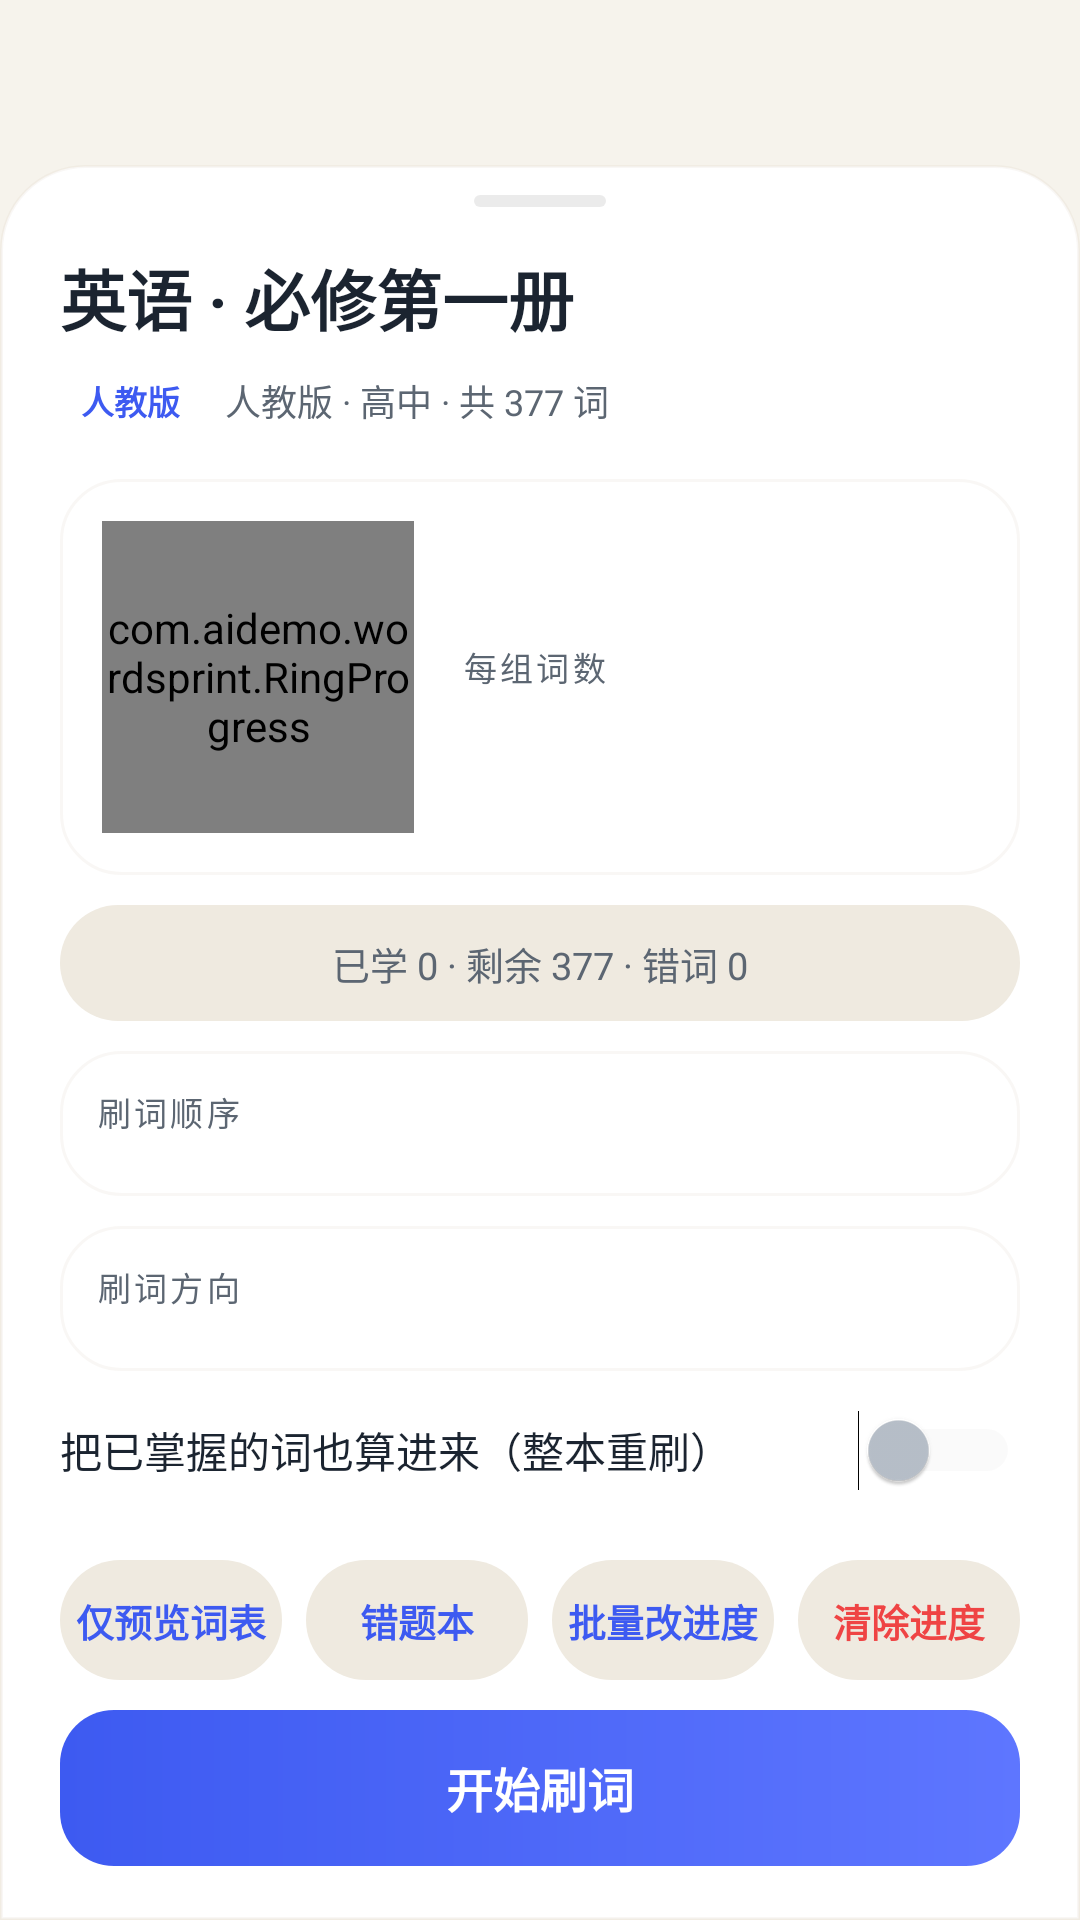

The Android layout XML behind this screen, and the referenced resources:
<!-- AndroidManifest.xml: application theme Theme.WordsPrint -->
<!-- res/layout/sheet_setup.xml -->
<?xml version="1.0" encoding="utf-8"?>
<FrameLayout xmlns:android="http://schemas.android.com/apk/res/android"
    android:layout_width="match_parent"
    android:layout_height="match_parent">

    
    <View
        android:id="@+id/scrim"
        android:layout_width="match_parent"
        android:layout_height="match_parent"/>

    <LinearLayout
        android:id="@+id/sheetRoot"
        android:layout_width="match_parent"
        android:layout_height="wrap_content"
        android:layout_gravity="bottom"
        android:orientation="vertical"
        android:background="@drawable/bg_sheet"
        android:paddingStart="20dp"
        android:paddingEnd="20dp"
        android:paddingTop="10dp"
        android:paddingBottom="18dp">

        <View
            android:layout_width="44dp"
            android:layout_height="4dp"
            android:layout_gravity="center_horizontal"
            android:background="@drawable/bg_handle"/>

        
        <TextView
            android:id="@+id/tvBook"
            android:layout_width="match_parent"
            android:layout_height="wrap_content"
            android:layout_marginTop="14dp"
            android:text="英语 · 必修第一册"
            android:textColor="?attr/wpText"
            android:textSize="22sp"
            android:textStyle="bold"
            android:maxLines="1"
            android:ellipsize="end"/>

        <LinearLayout
            android:layout_width="wrap_content"
            android:layout_height="wrap_content"
            android:layout_marginTop="8dp"
            android:orientation="horizontal"
            android:gravity="center_vertical">

            <TextView
                android:id="@+id/tvPubTag"
                android:layout_width="wrap_content"
                android:layout_height="wrap_content"
                android:background="@drawable/bg_tag"
                android:paddingStart="7dp"
                android:paddingEnd="7dp"
                android:paddingTop="2dp"
                android:paddingBottom="2dp"
                android:text="人教版"
                android:textColor="?attr/wpBrand"
                android:textSize="11sp"
                android:textStyle="bold"/>

            <TextView
                android:id="@+id/tvSeries"
                android:layout_width="wrap_content"
                android:layout_height="wrap_content"
                android:layout_marginStart="8dp"
                android:text="人教版 · 高中 · 共 377 词"
                android:textColor="?attr/wpText2"
                android:textSize="12sp"/>
        </LinearLayout>

        
        <LinearLayout
            android:layout_width="match_parent"
            android:layout_height="wrap_content"
            android:layout_marginTop="16dp"
            android:orientation="horizontal"
            android:background="@drawable/bg_card_20"
            android:gravity="center_vertical"
            android:padding="14dp">

            <com.aidemo.wordsprint.RingProgress
                android:id="@+id/ring"
                android:layout_width="104dp"
                android:layout_height="104dp"/>

            <LinearLayout
                android:layout_width="0dp"
                android:layout_height="wrap_content"
                android:layout_weight="1"
                android:layout_marginStart="16dp"
                android:orientation="vertical">

                <TextView
                    android:layout_width="wrap_content"
                    android:layout_height="wrap_content"
                    android:text="@string/group_size"
                    android:textColor="?attr/wpText2"
                    android:textSize="11sp"
                    android:letterSpacing="0.1"/>

                <HorizontalScrollView
                    android:layout_width="match_parent"
                    android:layout_height="wrap_content"
                    android:layout_marginTop="7dp"
                    android:scrollbars="none"
                    android:clipToPadding="false">

                    <LinearLayout
                        android:id="@+id/sizeChips"
                        android:layout_width="wrap_content"
                        android:layout_height="wrap_content"
                        android:orientation="horizontal"/>
                </HorizontalScrollView>
            </LinearLayout>
        </LinearLayout>

        

        <TextView
            android:id="@+id/tvStats"
            android:layout_width="match_parent"
            android:layout_height="wrap_content"
            android:layout_marginTop="10dp"
            android:background="@drawable/bg_pill"
            android:gravity="center"
            android:paddingTop="10dp"
            android:paddingBottom="10dp"
            android:text="已学 0 · 剩余 377 · 错词 0"
            android:textColor="?attr/wpText2"
            android:textSize="12.5sp"/>

        
        <LinearLayout
            android:layout_width="match_parent"
            android:layout_height="wrap_content"
            android:layout_marginTop="10dp"
            android:orientation="vertical"
            android:background="@drawable/bg_card_20"
            android:padding="12dp">

            <TextView
                android:layout_width="wrap_content"
                android:layout_height="wrap_content"
                android:text="@string/order_label"
                android:textColor="?attr/wpText2"
                android:textSize="11sp"
                android:letterSpacing="0.1"/>

            <LinearLayout
                android:id="@+id/orderChips"
                android:layout_width="match_parent"
                android:layout_height="wrap_content"
                android:layout_marginTop="8dp"
                android:orientation="horizontal"/>
        </LinearLayout>

        
        <LinearLayout
            android:layout_width="match_parent"
            android:layout_height="wrap_content"
            android:layout_marginTop="10dp"
            android:orientation="vertical"
            android:background="@drawable/bg_card_20"
            android:padding="12dp">

            <TextView
                android:layout_width="wrap_content"
                android:layout_height="wrap_content"
                android:text="@string/set_dir"
                android:textColor="?attr/wpText2"
                android:textSize="11sp"
                android:letterSpacing="0.1"/>

            <LinearLayout
                android:id="@+id/dirChips"
                android:layout_width="match_parent"
                android:layout_height="wrap_content"
                android:layout_marginTop="8dp"
                android:orientation="horizontal"/>
        </LinearLayout>

        
        <LinearLayout
            android:id="@+id/rowRedo"
            style="@style/SettingRow"
            android:paddingTop="13dp"
            android:paddingBottom="13dp">

            <LinearLayout style="@style/SettingRowText">
                <TextView style="@style/SettingTitle" android:text="@string/redo_all" android:textSize="14sp"/>
            </LinearLayout>

            <Switch
                android:id="@+id/swRedo"
                style="@style/SettingSwitch"
                android:clickable="false"
                android:focusable="false"/>
        </LinearLayout>

        
        <LinearLayout
            android:layout_width="match_parent"
            android:layout_height="wrap_content"
            android:layout_marginTop="10dp"
            android:orientation="horizontal">

            <TextView
                android:id="@+id/btnPreview"
                android:layout_width="0dp"
                android:layout_height="40dp"
                android:layout_weight="1"
                android:background="@drawable/bg_pill"
                android:gravity="center"
                android:maxLines="1"
                android:text="@string/book_preview"
                android:textColor="?attr/wpBrand"
                android:textSize="12.5sp"
                android:textStyle="bold"/>

            <TextView
                android:id="@+id/btnWrong"
                android:layout_width="0dp"
                android:layout_height="40dp"
                android:layout_weight="1"
                android:layout_marginStart="8dp"
                android:background="@drawable/bg_pill"
                android:gravity="center"
                android:maxLines="1"
                android:text="@string/wrong_title"
                android:textColor="?attr/wpBrand"
                android:textSize="12.5sp"
                android:textStyle="bold"/>

            <TextView
                android:id="@+id/btnBatch"
                android:layout_width="0dp"
                android:layout_height="40dp"
                android:layout_weight="1"
                android:layout_marginStart="8dp"
                android:background="@drawable/bg_pill"
                android:gravity="center"
                android:maxLines="1"
                android:text="@string/book_batch"
                android:textColor="?attr/wpBrand"
                android:textSize="12.5sp"
                android:textStyle="bold"/>

            <TextView
                android:id="@+id/btnReset"
                android:layout_width="0dp"
                android:layout_height="40dp"
                android:layout_weight="1"
                android:layout_marginStart="8dp"
                android:background="@drawable/bg_pill"
                android:gravity="center"
                android:maxLines="1"
                android:text="@string/book_clear_progress"
                android:textColor="?attr/wpRed"
                android:textSize="12.5sp"
                android:textStyle="bold"/>
        </LinearLayout>

        
        <TextView
            android:id="@+id/btnStart"
            android:layout_width="match_parent"
            android:layout_height="52dp"
            android:layout_marginTop="10dp"
            android:background="@drawable/bg_btn_gradient"
            android:gravity="center"
            android:maxLines="1"
            android:text="@string/start_brush"
            android:textColor="#FFFFFFFF"
            android:textSize="15.5sp"
            android:textStyle="bold"/>
    </LinearLayout>
</FrameLayout>
<!-- resources referenced by this layout -->
<resources>
  <!-- drawable bg_card_20 (drawable) -->
  <?xml version="1.0" encoding="utf-8"?>
  <shape xmlns:android="http://schemas.android.com/apk/res/android">
      <solid android:color="?attr/wpSurface"/>
      <corners android:radius="20dp"/>
      <stroke android:width="1dp" android:color="?attr/wpCardStroke"/>
  </shape>
  <!-- drawable bg_handle (drawable) -->
  <?xml version="1.0" encoding="utf-8"?>
  <shape xmlns:android="http://schemas.android.com/apk/res/android">
      <solid android:color="?attr/wpTrack"/>
      <corners android:radius="2dp"/>
  </shape>
  <!-- drawable bg_pill (drawable) -->
  <?xml version="1.0" encoding="utf-8"?>
  <shape xmlns:android="http://schemas.android.com/apk/res/android">
      <solid android:color="?attr/wpChipBg"/>
      <corners android:radius="100dp"/>
  </shape>
  <!-- drawable bg_sheet (drawable) -->
  <?xml version="1.0" encoding="utf-8"?>
  <shape xmlns:android="http://schemas.android.com/apk/res/android">
      <solid android:color="?attr/wpSurface"/>
      <corners android:topLeftRadius="28dp" android:topRightRadius="28dp"/>
      <stroke android:width="1dp" android:color="?attr/wpCardStroke"/>
  </shape>
  <!-- drawable bg_tag (drawable) -->
  <?xml version="1.0" encoding="utf-8"?>
  <shape xmlns:android="http://schemas.android.com/apk/res/android">
      <solid android:color="#FFFFFF"/>
      <corners android:radius="7dp"/>
  </shape>
  <string name="book_batch">批量改进度</string>
  <string name="book_clear_progress">清除进度</string>
  <string name="book_preview">仅预览词表</string>
  <string name="group_size">每组词数</string>
  <string name="order_label">刷词顺序</string>
  <string name="redo_all">把已掌握的词也算进来（整本重刷）</string>
  <string name="set_dir">刷词方向</string>
  <string name="start_brush">开始刷词</string>
  <string name="wrong_title">错题本</string>
  <style name="SettingRowText">
          <item name="android:layout_width">0dp</item>
          <item name="android:layout_height">wrap_content</item>
          <item name="android:layout_weight">1</item>
          <item name="android:orientation">vertical</item>
      </style>
  <style name="SettingSwitch">
          <item name="android:layout_width">wrap_content</item>
          <item name="android:layout_height">wrap_content</item>
          <item name="android:thumbTint">@color/switch_thumb</item>
          <item name="android:trackTint">@color/switch_track</item>
      </style>
  <style name="SettingTitle">
          <item name="android:layout_width">wrap_content</item>
          <item name="android:layout_height">wrap_content</item>
          <item name="android:textColor">?attr/wpText</item>
          <item name="android:textSize">15sp</item>
      </style>
  <style name="Theme.WordsPrint" parent="Theme.WordsPrint.Base" />
  <color name="bg">#F6F3EC</color>
  <color name="surface">#FFFFFF</color>
  <color name="text_primary">#1B2430</color>
  <color name="text_secondary">#5C6672</color>
  <color name="brand1">#3D5AF1</color>
  <color name="brand2">#5E76FF</color>
  <color name="brand_soft">#EDF0FE</color>
  <color name="header_grad_start">#16213A</color>
  <color name="header_grad_end">#3D5AF1</color>
  <color name="line">#E8E3D8</color>
  <color name="chip_bg">#EFEAE0</color>
  <color name="status_bar">#16213A</color>
  <color name="green">#17B26A</color>
  <color name="goal_green">#0B6B43</color>
  <color name="goal_text">#FFFFFF</color>
  <color name="green_bg">#E7F8EF</color>
  <color name="green_grad1">#0E9F5E</color>
  <color name="green_grad2">#1EC97B</color>
  <color name="red">#EF4444</color>
  <color name="red_bg">#FDEBEB</color>
  <color name="amber">#F79009</color>
  <color name="track">#14000000</color>
  <color name="card_stroke">#10A08060</color>
</resources>
